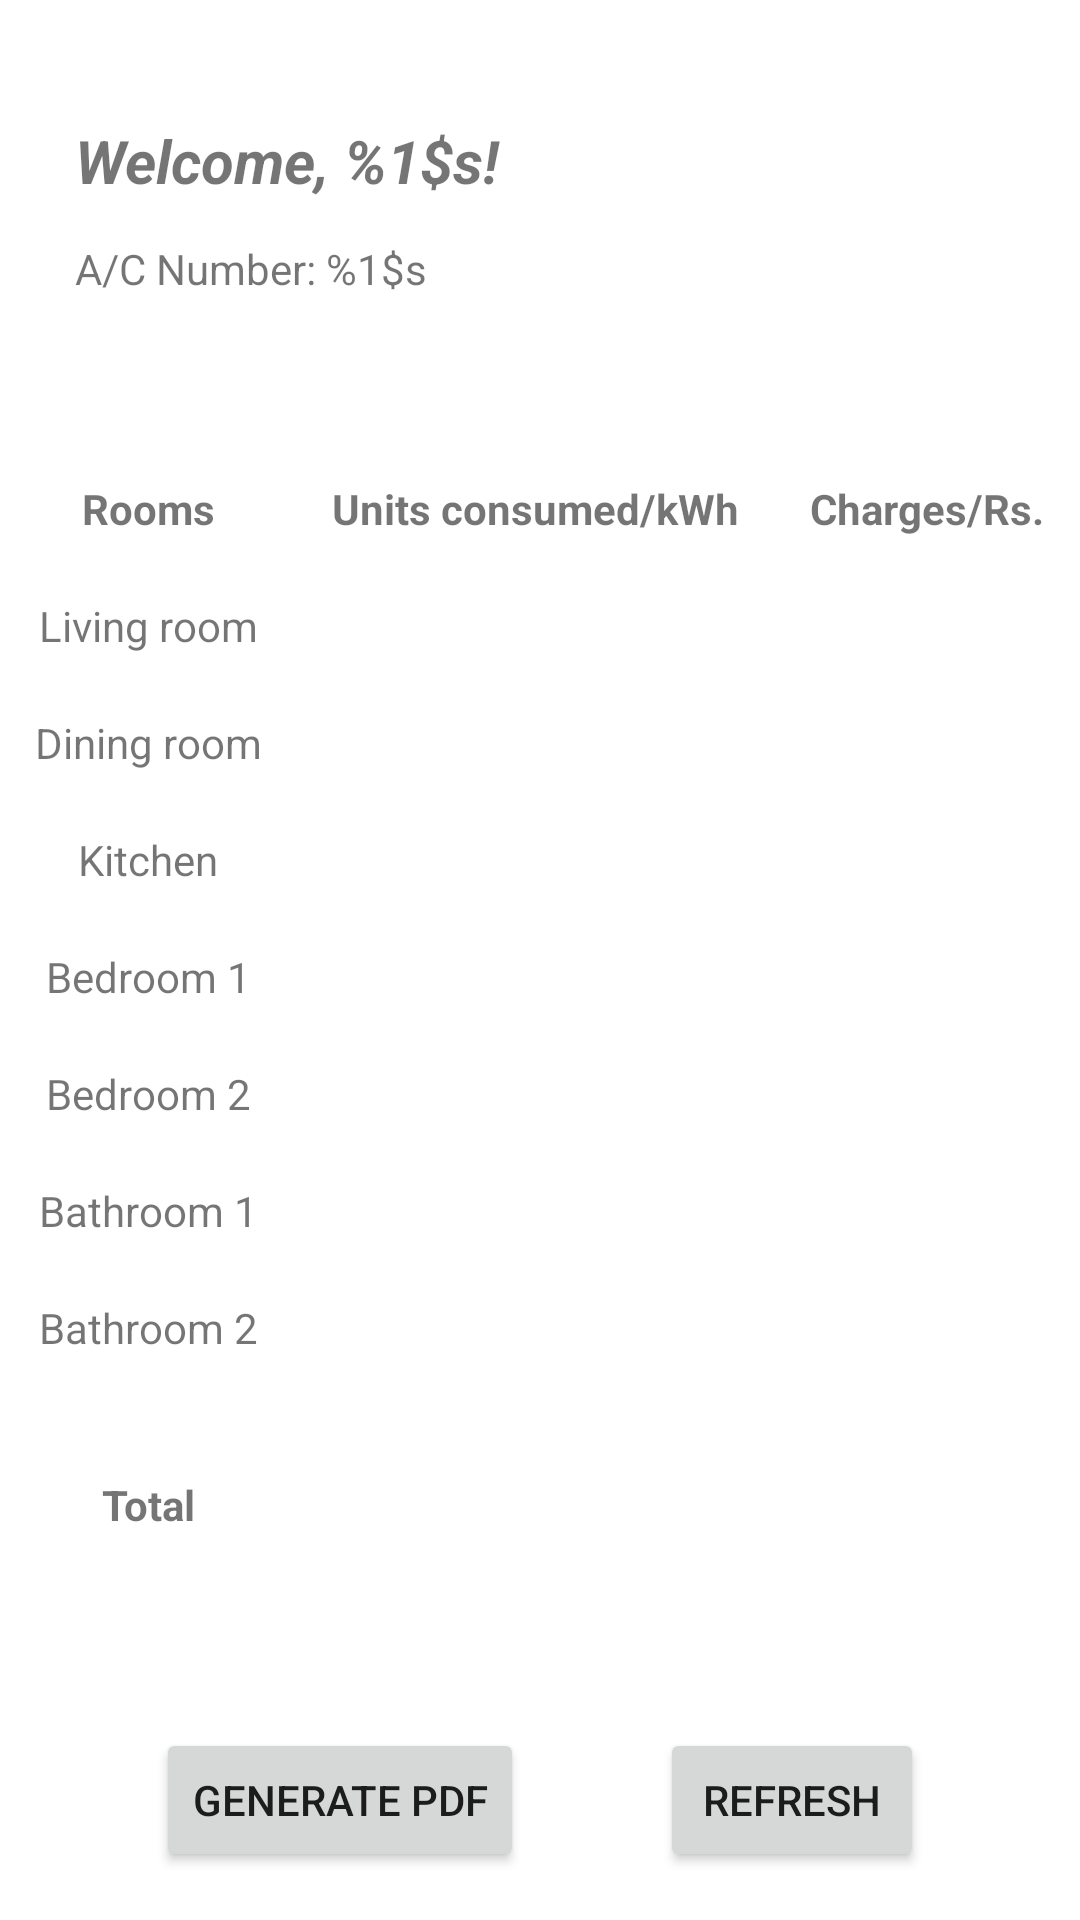

The Android layout XML behind this screen, and the referenced resources:
<!-- AndroidManifest.xml: application theme Theme.EB_Meter -->
<!-- res/layout/activity_main.xml -->
<?xml version="1.0" encoding="utf-8"?>
<androidx.constraintlayout.widget.ConstraintLayout xmlns:android="http://schemas.android.com/apk/res/android"
    xmlns:app="http://schemas.android.com/apk/res-auto"
    xmlns:tools="http://schemas.android.com/tools"
    android:layout_width="match_parent"
    android:layout_height="match_parent"
    tools:context=".MainActivity">

    <Button
        android:id="@+id/createPdfBtn"
        android:layout_width="wrap_content"
        android:layout_height="wrap_content"
        android:layout_marginStart="52dp"
        android:layout_marginBottom="16dp"
        android:text="@string/create_pdf"
        app:layout_constraintBottom_toBottomOf="parent"
        app:layout_constraintStart_toStartOf="parent" />

    <Button
        android:id="@+id/refreshBtn"
        android:layout_width="wrap_content"
        android:layout_height="wrap_content"
        android:layout_marginEnd="52dp"
        android:layout_marginBottom="16dp"
        android:text="@string/refresh"
        app:layout_constraintBottom_toBottomOf="parent"
        app:layout_constraintEnd_toEndOf="parent" />

    <TextView
        android:id="@+id/welcomeTxt"
        android:layout_width="wrap_content"
        android:layout_height="wrap_content"
        android:layout_marginStart="25dp"
        android:layout_marginTop="40dp"
        android:text="@string/welcomeMsg"
        android:textSize="20sp"
        android:textStyle="bold|italic"
        app:layout_constraintStart_toStartOf="parent"
        app:layout_constraintTop_toTopOf="parent" />

    <TextView
        android:id="@+id/accountView"
        android:layout_width="wrap_content"
        android:layout_height="wrap_content"
        android:layout_marginStart="25dp"
        android:layout_marginTop="80dp"
        android:text="@string/cebACNumber"
        android:textSize="14sp"
        app:layout_constraintStart_toStartOf="parent"
        app:layout_constraintTop_toTopOf="parent" />


    <TableLayout
        android:layout_width="match_parent"
        android:layout_height="wrap_content"
        android:layout_marginTop="150dp"
        android:background="@color/white_smoke"
        android:stretchColumns="1,2,3"
        app:layout_constraintEnd_toEndOf="parent"
        app:layout_constraintStart_toStartOf="parent"
        app:layout_constraintTop_toTopOf="parent">

        <TableRow>

            <TextView
                android:layout_column="1"
                android:gravity="center"
                android:padding="10dp"
                android:text="@string/col1"
                android:textSize="14sp"
                android:textStyle="bold" />

            <TextView
                android:layout_column="2"
                android:gravity="center"
                android:padding="10dp"
                android:text="@string/col2"
                android:textSize="14sp"
                android:textStyle="bold" />

            <TextView
                android:layout_column="3"
                android:gravity="center"
                android:padding="10dp"
                android:text="@string/col3"
                android:textSize="14sp"
                android:textStyle="bold" />

        </TableRow>

        <TableRow>

            <TextView
                android:layout_column="1"
                android:gravity="center"
                android:padding="10dp"
                android:text="@string/row2"
                android:textSize="14sp" />

            <TextView
                android:id="@+id/lrUnits"
                android:layout_column="2"
                android:gravity="center"
                android:padding="10dp"
                android:textSize="14sp" />

            <TextView
                android:id="@+id/lrCharges"
                android:layout_column="3"
                android:gravity="center"
                android:padding="10dp"
                android:textSize="14sp" />

        </TableRow>

        <TableRow>

            <TextView
                android:layout_column="1"
                android:gravity="center"
                android:padding="10dp"
                android:text="@string/row3"
                android:textSize="14sp" />

            <TextView
                android:id="@+id/drUnits"
                android:layout_column="2"
                android:gravity="center"
                android:padding="10dp"
                android:textSize="14sp" />

            <TextView
                android:id="@+id/drCharges"
                android:layout_column="3"
                android:gravity="center"
                android:padding="10dp"
                android:textSize="14sp" />

        </TableRow>

        <TableRow>

            <TextView
                android:layout_column="1"
                android:gravity="center"
                android:padding="10dp"
                android:text="@string/row4"
                android:textSize="14sp" />

            <TextView
                android:id="@+id/kitchenUnits"
                android:layout_column="2"
                android:gravity="center"
                android:padding="10dp"
                android:textSize="14sp" />

            <TextView
                android:id="@+id/kitchenCharges"
                android:layout_column="3"
                android:gravity="center"
                android:padding="10dp"
                android:textSize="14sp" />

        </TableRow>

        <TableRow>

            <TextView
                android:layout_column="1"
                android:gravity="center"
                android:padding="10dp"
                android:text="@string/row5"
                android:textSize="14sp" />

            <TextView
                android:id="@+id/br1Units"
                android:layout_column="2"
                android:gravity="center"
                android:padding="10dp"
                android:textSize="14sp" />

            <TextView
                android:id="@+id/br1Charges"
                android:layout_column="3"
                android:gravity="center"
                android:padding="10dp"
                android:textSize="14sp" />

        </TableRow>

        <TableRow>

            <TextView
                android:layout_column="1"
                android:gravity="center"
                android:padding="10dp"
                android:text="@string/row6"
                android:textSize="14sp" />

            <TextView
                android:id="@+id/br2Units"
                android:layout_column="2"
                android:gravity="center"
                android:padding="10dp"
                android:textSize="14sp" />

            <TextView
                android:id="@+id/br2Charges"
                android:layout_column="3"
                android:gravity="center"
                android:padding="10dp"
                android:textSize="14sp" />

        </TableRow>

        <TableRow>

            <TextView
                android:layout_column="1"
                android:gravity="center"
                android:padding="10dp"
                android:text="@string/row7"
                android:textSize="14sp" />

            <TextView
                android:id="@+id/bt1Units"
                android:layout_column="2"
                android:gravity="center"
                android:padding="10dp"
                android:textSize="14sp" />

            <TextView
                android:id="@+id/bt1Charges"
                android:layout_column="3"
                android:gravity="center"
                android:padding="10dp"
                android:textSize="14sp" />

        </TableRow>

        <TableRow>

            <TextView
                android:layout_column="1"
                android:gravity="center"
                android:padding="10dp"
                android:text="@string/row8"
                android:textSize="14sp" />

            <TextView
                android:id="@+id/bt2Units"
                android:layout_column="2"
                android:gravity="center"
                android:padding="10dp"
                android:textSize="14sp" />

            <TextView
                android:id="@+id/bt2Charges"
                android:layout_column="3"
                android:gravity="center"
                android:padding="10dp"
                android:textSize="14sp" />

        </TableRow>

        <TableRow android:layout_marginTop="20dp">

            <TextView
                android:layout_column="1"
                android:gravity="center"
                android:padding="10dp"
                android:text="@string/total"
                android:textSize="14sp"
                android:textStyle="bold" />

            <TextView
                android:id="@+id/totalUnits"
                android:layout_column="2"
                android:gravity="center"
                android:padding="10dp"
                android:textSize="14sp"
                android:textStyle="bold" />

            <TextView
                android:id="@+id/totalCharges"
                android:layout_column="3"
                android:gravity="center"
                android:padding="10dp"
                android:textSize="14sp"
                android:textStyle="bold" />


        </TableRow>

    </TableLayout>

</androidx.constraintlayout.widget.ConstraintLayout>
<!-- resources referenced by this layout -->
<resources>
  <string name="cebACNumber">A/C Number: %1$s</string>
  <string name="col1">Rooms</string>
  <string name="col2">Units consumed/kWh</string>
  <string name="col3">Charges/Rs.</string>
  <string name="create_pdf">Generate PDF</string>
  <string name="refresh">Refresh</string>
  <string name="row2">Living room</string>
  <string name="row3">Dining room</string>
  <string name="row4">Kitchen</string>
  <string name="row5">Bedroom 1</string>
  <string name="row6">Bedroom 2</string>
  <string name="row7">Bathroom 1</string>
  <string name="row8">Bathroom 2</string>
  <string name="total">Total</string>
  <string name="welcomeMsg">Welcome, %1$s!</string>
  <style name="Theme.EB_Meter" parent="Theme.MaterialComponents.DayNight.DarkActionBar">
          
          <item name="colorPrimary">@color/purple_500</item>
          <item name="colorPrimaryVariant">@color/purple_700</item>
          <item name="colorOnPrimary">@color/white</item>
          
          <item name="colorSecondary">@color/teal_200</item>
          <item name="colorSecondaryVariant">@color/teal_700</item>
          <item name="colorOnSecondary">@color/black</item>
          
          <item name="android:statusBarColor">?attr/colorPrimaryVariant</item>
          
      </style>
  <!-- not gathered from this repository: default colours our renderer supplied (Android Studio template values) -->
  <color name="purple_500">#FF6200EE</color>
  <color name="purple_700">#FF3700B3</color>
  <color name="teal_200">#FF03DAC5</color>
  <color name="teal_700">#FF018786</color>
  <color name="black">#FF000000</color>
  <color name="white">#FFFFFFFF</color>
</resources>
